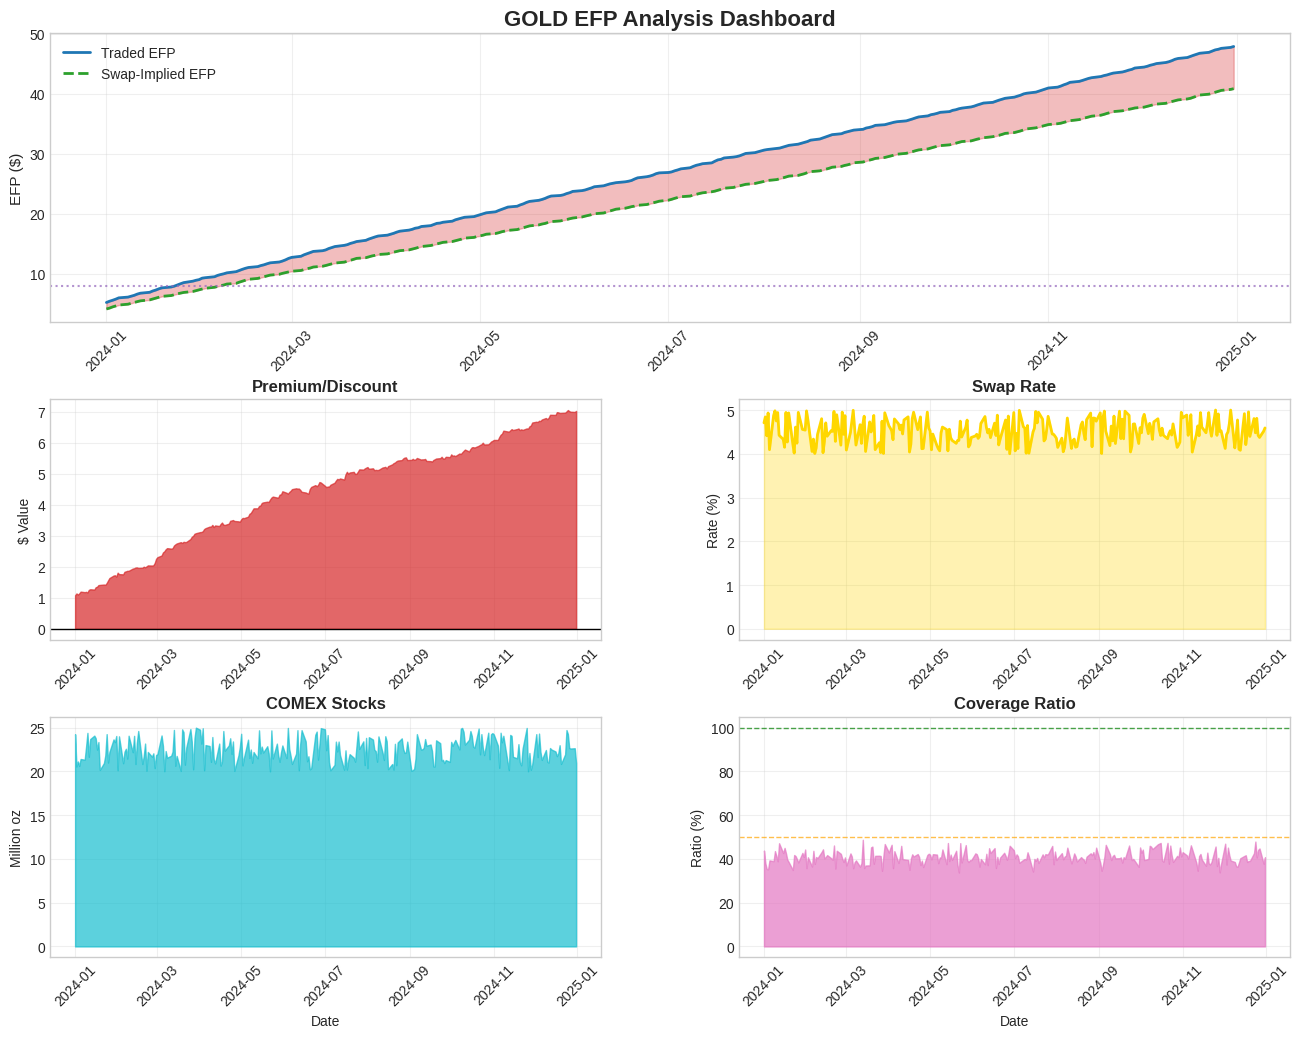

Here is the Python script that generated this plot:
"""
EFP (Exchange for Physical) Charting Module

This module provides visualization functions for EFP analysis:
- EFP Time Series (Traded vs Swap-Implied)
- Premium/Discount analysis
- COMEX Inventory and Coverage Ratio
- Swap Rate term structure
"""

import pandas as pd
import numpy as np
import matplotlib.pyplot as plt
import matplotlib.dates as mdates
from matplotlib.gridspec import GridSpec
from typing import Optional, Tuple, Dict
from datetime import datetime


# =============================================================================
# STYLING CONFIGURATION
# =============================================================================

COLORS = {
    'traded_efp': '#1f77b4',      # Blue
    'implied_efp': '#2ca02c',     # Green
    'premium': '#d62728',         # Red
    'discount': '#2ca02c',        # Green
    'threshold_1': '#ff7f0e',     # Orange
    'threshold_2': '#d62728',     # Red
    'threshold_3': '#9467bd',     # Purple
    'comex_stocks': '#17becf',    # Cyan
    'open_interest': '#bcbd22',   # Yellow-green
    'coverage_ratio': '#e377c2',  # Pink
    'gold': '#FFD700',            # Gold
    'silver': '#C0C0C0',          # Silver
}

plt.style.use('seaborn-v0_8-whitegrid')


# =============================================================================
# EFP TIME SERIES CHARTS
# =============================================================================

def plot_efp_timeseries(
    df: pd.DataFrame,
    metal: str = 'GOLD',
    figsize: Tuple[int, int] = (14, 8),
    show_thresholds: bool = True
) -> plt.Figure:
    """
    Plot EFP time series showing Traded EFP vs Swap-Implied EFP.

    Parameters:
        df: DataFrame with columns ['traded_efp', 'swap_implied_efp', 'threshold_1', 'threshold_2', 'threshold_3']
        metal: 'GOLD' or 'SILVER' for threshold labeling
        figsize: Figure size tuple
        show_thresholds: Whether to show threshold lines

    Returns:
        matplotlib Figure object
    """
    fig, ax = plt.subplots(figsize=figsize)

    # Plot EFP lines
    ax.plot(df.index, df['traded_efp'], label='Traded EFP',
            color=COLORS['traded_efp'], linewidth=2)
    ax.plot(df.index, df['swap_implied_efp'], label='Swap-Implied EFP',
            color=COLORS['implied_efp'], linewidth=2, linestyle='--')

    # Fill area between
    ax.fill_between(df.index, df['traded_efp'], df['swap_implied_efp'],
                    where=df['traded_efp'] >= df['swap_implied_efp'],
                    alpha=0.3, color=COLORS['premium'], label='Premium')
    ax.fill_between(df.index, df['traded_efp'], df['swap_implied_efp'],
                    where=df['traded_efp'] < df['swap_implied_efp'],
                    alpha=0.3, color=COLORS['discount'], label='Discount')

    # Plot thresholds
    if show_thresholds and 'threshold_1' in df.columns:
        ax.axhline(y=df['threshold_1'].iloc[0], color=COLORS['threshold_1'],
                   linestyle=':', linewidth=1.5, label=f"Threshold 1 (${df['threshold_1'].iloc[0]:.2f})")
        ax.axhline(y=df['threshold_2'].iloc[0], color=COLORS['threshold_2'],
                   linestyle=':', linewidth=1.5, label=f"Threshold 2 (${df['threshold_2'].iloc[0]:.2f})")
        ax.axhline(y=df['threshold_3'].iloc[0], color=COLORS['threshold_3'],
                   linestyle=':', linewidth=1.5, label=f"Threshold 3 (${df['threshold_3'].iloc[0]:.2f})")

    # Formatting
    ax.set_title(f'{metal} EFP Analysis: Traded vs Swap-Implied', fontsize=14, fontweight='bold')
    ax.set_xlabel('Date', fontsize=12)
    ax.set_ylabel('EFP ($)', fontsize=12)
    ax.legend(loc='upper left', framealpha=0.9)
    ax.xaxis.set_major_formatter(mdates.DateFormatter('%Y-%m-%d'))
    ax.xaxis.set_major_locator(mdates.MonthLocator(interval=1))
    plt.xticks(rotation=45)
    ax.grid(True, alpha=0.3)

    plt.tight_layout()
    return fig


def plot_efp_comparison(
    gold_df: pd.DataFrame,
    silver_df: pd.DataFrame,
    figsize: Tuple[int, int] = (14, 10)
) -> plt.Figure:
    """
    Plot Gold and Silver EFP side by side.

    Parameters:
        gold_df: DataFrame with Gold EFP data
        silver_df: DataFrame with Silver EFP data
        figsize: Figure size tuple

    Returns:
        matplotlib Figure object
    """
    fig, axes = plt.subplots(2, 1, figsize=figsize, sharex=True)

    # Gold EFP
    ax1 = axes[0]
    ax1.plot(gold_df.index, gold_df['traded_efp'], label='Traded EFP',
             color=COLORS['gold'], linewidth=2)
    ax1.plot(gold_df.index, gold_df['swap_implied_efp'], label='Swap-Implied EFP',
             color=COLORS['implied_efp'], linewidth=2, linestyle='--')
    ax1.fill_between(gold_df.index, gold_df['traded_efp'], gold_df['swap_implied_efp'],
                     alpha=0.3, color=COLORS['gold'])
    ax1.set_title('GOLD EFP Analysis', fontsize=12, fontweight='bold')
    ax1.set_ylabel('EFP ($)', fontsize=10)
    ax1.legend(loc='upper left')
    ax1.grid(True, alpha=0.3)

    # Silver EFP (in cents)
    ax2 = axes[1]
    ax2.plot(silver_df.index, silver_df['traded_efp'] * 100, label='Traded EFP',
             color=COLORS['silver'], linewidth=2)
    ax2.plot(silver_df.index, silver_df['swap_implied_efp'] * 100, label='Swap-Implied EFP',
             color=COLORS['implied_efp'], linewidth=2, linestyle='--')
    ax2.fill_between(silver_df.index, silver_df['traded_efp'] * 100,
                     silver_df['swap_implied_efp'] * 100,
                     alpha=0.3, color=COLORS['silver'])
    ax2.set_title('SILVER EFP Analysis', fontsize=12, fontweight='bold')
    ax2.set_xlabel('Date', fontsize=10)
    ax2.set_ylabel('EFP (cents)', fontsize=10)
    ax2.legend(loc='upper left')
    ax2.grid(True, alpha=0.3)

    ax2.xaxis.set_major_formatter(mdates.DateFormatter('%Y-%m-%d'))
    ax2.xaxis.set_major_locator(mdates.MonthLocator(interval=1))
    plt.xticks(rotation=45)

    plt.tight_layout()
    return fig


# =============================================================================
# PREMIUM/DISCOUNT CHARTS
# =============================================================================

def plot_premium_discount(
    df: pd.DataFrame,
    metal: str = 'GOLD',
    figsize: Tuple[int, int] = (14, 6)
) -> plt.Figure:
    """
    Plot premium/discount as bar chart with color coding.

    Parameters:
        df: DataFrame with 'premium_discount' column
        metal: 'GOLD' or 'SILVER' for labeling
        figsize: Figure size tuple

    Returns:
        matplotlib Figure object
    """
    fig, ax = plt.subplots(figsize=figsize)

    # Color bars based on premium/discount
    colors = [COLORS['premium'] if x >= 0 else COLORS['discount']
              for x in df['premium_discount']]

    # For large datasets, use fill instead of bars
    if len(df) > 100:
        ax.fill_between(df.index, 0, df['premium_discount'],
                        where=df['premium_discount'] >= 0,
                        color=COLORS['premium'], alpha=0.7, label='Premium')
        ax.fill_between(df.index, 0, df['premium_discount'],
                        where=df['premium_discount'] < 0,
                        color=COLORS['discount'], alpha=0.7, label='Discount')
    else:
        ax.bar(df.index, df['premium_discount'], color=colors, alpha=0.7, width=1)

    # Zero line
    ax.axhline(y=0, color='black', linewidth=1)

    # Thresholds
    if 'threshold_1' in df.columns:
        ax.axhline(y=df['threshold_1'].iloc[0], color=COLORS['threshold_1'],
                   linestyle='--', linewidth=1, alpha=0.7)
        ax.axhline(y=-df['threshold_1'].iloc[0], color=COLORS['threshold_1'],
                   linestyle='--', linewidth=1, alpha=0.7)

    # Formatting
    unit = 'cents' if metal.upper() == 'SILVER' else '$'
    ax.set_title(f'{metal} EFP Premium/Discount Over Time', fontsize=14, fontweight='bold')
    ax.set_xlabel('Date', fontsize=12)
    ax.set_ylabel(f'Premium/Discount ({unit})', fontsize=12)

    # Add legend for bar colors
    from matplotlib.patches import Patch
    legend_elements = [Patch(facecolor=COLORS['premium'], alpha=0.7, label='Premium'),
                       Patch(facecolor=COLORS['discount'], alpha=0.7, label='Discount')]
    ax.legend(handles=legend_elements, loc='upper left')

    ax.xaxis.set_major_formatter(mdates.DateFormatter('%Y-%m-%d'))
    ax.xaxis.set_major_locator(mdates.MonthLocator(interval=1))
    plt.xticks(rotation=45)
    ax.grid(True, alpha=0.3, axis='y')

    plt.tight_layout()
    return fig


def plot_premium_discount_histogram(
    df: pd.DataFrame,
    metal: str = 'GOLD',
    figsize: Tuple[int, int] = (10, 6)
) -> plt.Figure:
    """
    Plot histogram of premium/discount distribution.

    Parameters:
        df: DataFrame with 'premium_discount' column
        metal: 'GOLD' or 'SILVER' for labeling
        figsize: Figure size tuple

    Returns:
        matplotlib Figure object
    """
    fig, ax = plt.subplots(figsize=figsize)

    data = df['premium_discount'].dropna()

    # Create histogram with color split
    n, bins, patches = ax.hist(data, bins=50, edgecolor='white', alpha=0.7)

    # Color bins based on whether they're premium or discount
    for patch, bin_left in zip(patches, bins[:-1]):
        if bin_left >= 0:
            patch.set_facecolor(COLORS['premium'])
        else:
            patch.set_facecolor(COLORS['discount'])

    # Add vertical line at 0
    ax.axvline(x=0, color='black', linewidth=2, linestyle='-')

    # Add mean line
    mean_val = data.mean()
    ax.axvline(x=mean_val, color='blue', linewidth=2, linestyle='--',
               label=f'Mean: ${mean_val:.2f}')

    # Threshold lines
    if 'threshold_1' in df.columns:
        threshold = df['threshold_1'].iloc[0]
        ax.axvline(x=threshold, color=COLORS['threshold_1'], linewidth=1.5,
                   linestyle=':', label=f'Threshold: ${threshold:.2f}')
        ax.axvline(x=-threshold, color=COLORS['threshold_1'], linewidth=1.5,
                   linestyle=':')

    # Formatting
    unit = 'cents' if metal.upper() == 'SILVER' else '$'
    ax.set_title(f'{metal} EFP Premium/Discount Distribution', fontsize=14, fontweight='bold')
    ax.set_xlabel(f'Premium/Discount ({unit})', fontsize=12)
    ax.set_ylabel('Frequency', fontsize=12)
    ax.legend(loc='upper right')
    ax.grid(True, alpha=0.3, axis='y')

    plt.tight_layout()
    return fig


# =============================================================================
# COMEX INVENTORY CHARTS
# =============================================================================

def plot_comex_coverage_ratio(
    df: pd.DataFrame,
    metal: str = 'GOLD',
    figsize: Tuple[int, int] = (14, 6)
) -> plt.Figure:
    """
    Plot COMEX stocks and coverage ratio over time.

    Parameters:
        df: DataFrame with 'comex_stocks', 'open_interest', 'coverage_ratio' columns
        metal: 'GOLD' or 'SILVER' for labeling
        figsize: Figure size tuple

    Returns:
        matplotlib Figure object
    """
    fig, ax1 = plt.subplots(figsize=figsize)

    # Plot coverage ratio on primary axis
    ax1.plot(df.index, df['coverage_ratio'] * 100, color=COLORS['coverage_ratio'],
             linewidth=2, label='Coverage Ratio (%)')
    ax1.set_xlabel('Date', fontsize=12)
    ax1.set_ylabel('Coverage Ratio (%)', fontsize=12, color=COLORS['coverage_ratio'])
    ax1.tick_params(axis='y', labelcolor=COLORS['coverage_ratio'])

    # Add warning level
    ax1.axhline(y=50, color='orange', linestyle='--', linewidth=1, alpha=0.7, label='50% Warning Level')
    ax1.axhline(y=25, color='red', linestyle='--', linewidth=1, alpha=0.7, label='25% Critical Level')

    # Create secondary axis for COMEX stocks
    ax2 = ax1.twinx()
    ax2.fill_between(df.index, 0, df['comex_stocks'] / 1e6,
                     color=COLORS['comex_stocks'], alpha=0.3, label='COMEX Stocks')
    ax2.set_ylabel('COMEX Stocks (Million oz)', fontsize=12, color=COLORS['comex_stocks'])
    ax2.tick_params(axis='y', labelcolor=COLORS['comex_stocks'])

    # Formatting
    ax1.set_title(f'{metal} COMEX Coverage Ratio', fontsize=14, fontweight='bold')
    ax1.xaxis.set_major_formatter(mdates.DateFormatter('%Y-%m-%d'))
    ax1.xaxis.set_major_locator(mdates.MonthLocator(interval=1))
    plt.xticks(rotation=45)

    # Combined legend
    lines1, labels1 = ax1.get_legend_handles_labels()
    lines2, labels2 = ax2.get_legend_handles_labels()
    ax1.legend(lines1 + lines2, labels1 + labels2, loc='upper right')

    ax1.grid(True, alpha=0.3)
    plt.tight_layout()
    return fig


def plot_comex_stocks_vs_oi(
    df: pd.DataFrame,
    metal: str = 'GOLD',
    figsize: Tuple[int, int] = (14, 8)
) -> plt.Figure:
    """
    Plot COMEX stocks vs Open Interest over time.

    Parameters:
        df: DataFrame with 'comex_stocks', 'oi_oz' columns
        metal: 'GOLD' or 'SILVER' for labeling
        figsize: Figure size tuple

    Returns:
        matplotlib Figure object
    """
    fig, axes = plt.subplots(2, 1, figsize=figsize, sharex=True)

    # Top: Stocks and OI
    ax1 = axes[0]
    ax1.plot(df.index, df['comex_stocks'] / 1e6, color=COLORS['comex_stocks'],
             linewidth=2, label='COMEX Stocks')
    ax1.plot(df.index, df['oi_oz'] / 1e6, color=COLORS['open_interest'],
             linewidth=2, label='Open Interest (oz)')
    ax1.set_ylabel('Million Ounces', fontsize=12)
    ax1.legend(loc='upper left')
    ax1.set_title(f'{metal} COMEX Stocks vs Open Interest', fontsize=14, fontweight='bold')
    ax1.grid(True, alpha=0.3)

    # Bottom: Coverage ratio
    ax2 = axes[1]
    ax2.fill_between(df.index, 0, df['coverage_ratio'] * 100,
                     color=COLORS['coverage_ratio'], alpha=0.5)
    ax2.axhline(y=100, color='green', linestyle='--', linewidth=1,
                label='100% Coverage', alpha=0.7)
    ax2.axhline(y=50, color='orange', linestyle='--', linewidth=1,
                label='50% Warning', alpha=0.7)
    ax2.set_xlabel('Date', fontsize=12)
    ax2.set_ylabel('Coverage Ratio (%)', fontsize=12)
    ax2.legend(loc='upper right')
    ax2.grid(True, alpha=0.3)

    ax2.xaxis.set_major_formatter(mdates.DateFormatter('%Y-%m-%d'))
    ax2.xaxis.set_major_locator(mdates.MonthLocator(interval=1))
    plt.xticks(rotation=45)

    plt.tight_layout()
    return fig


# =============================================================================
# SWAP RATE CHARTS
# =============================================================================

def plot_swap_rate_term_structure(
    swap_rates: Dict[int, float],
    metal: str = 'GOLD',
    figsize: Tuple[int, int] = (10, 6)
) -> plt.Figure:
    """
    Plot swap rate term structure (1M to 7M).

    Parameters:
        swap_rates: Dictionary {tenor_months: rate}
        metal: 'GOLD' or 'SILVER' for labeling
        figsize: Figure size tuple

    Returns:
        matplotlib Figure object
    """
    fig, ax = plt.subplots(figsize=figsize)

    tenors = list(swap_rates.keys())
    rates = [swap_rates[t] * 100 for t in tenors]  # Convert to percentage

    color = COLORS['gold'] if metal.upper() == 'GOLD' else COLORS['silver']

    ax.plot(tenors, rates, marker='o', markersize=10, linewidth=2, color=color)
    ax.fill_between(tenors, 0, rates, alpha=0.3, color=color)

    # Formatting
    ax.set_title(f'{metal} Swap Rate Term Structure', fontsize=14, fontweight='bold')
    ax.set_xlabel('Tenor (Months)', fontsize=12)
    ax.set_ylabel('Swap Rate (%)', fontsize=12)
    ax.set_xticks(tenors)
    ax.set_xticklabels([f'{t}M' for t in tenors])
    ax.grid(True, alpha=0.3)

    # Annotate each point
    for t, r in zip(tenors, rates):
        ax.annotate(f'{r:.2f}%', (t, r), textcoords='offset points',
                    xytext=(0, 10), ha='center', fontsize=10)

    plt.tight_layout()
    return fig


def plot_swap_rate_history(
    df: pd.DataFrame,
    metal: str = 'GOLD',
    figsize: Tuple[int, int] = (14, 6)
) -> plt.Figure:
    """
    Plot historical swap rate.

    Parameters:
        df: DataFrame with 'swap_rate' column
        metal: 'GOLD' or 'SILVER' for labeling
        figsize: Figure size tuple

    Returns:
        matplotlib Figure object
    """
    fig, ax = plt.subplots(figsize=figsize)

    color = COLORS['gold'] if metal.upper() == 'GOLD' else COLORS['silver']

    ax.plot(df.index, df['swap_rate'] * 100, color=color, linewidth=2)
    ax.fill_between(df.index, 0, df['swap_rate'] * 100, alpha=0.3, color=color)

    # Formatting
    ax.set_title(f'{metal} Swap Rate History', fontsize=14, fontweight='bold')
    ax.set_xlabel('Date', fontsize=12)
    ax.set_ylabel('Swap Rate (%)', fontsize=12)
    ax.xaxis.set_major_formatter(mdates.DateFormatter('%Y-%m-%d'))
    ax.xaxis.set_major_locator(mdates.MonthLocator(interval=1))
    plt.xticks(rotation=45)
    ax.grid(True, alpha=0.3)

    plt.tight_layout()
    return fig


# =============================================================================
# COMPREHENSIVE DASHBOARD
# =============================================================================

def plot_efp_dashboard(
    efp_df: pd.DataFrame,
    comex_df: pd.DataFrame,
    metal: str = 'GOLD',
    figsize: Tuple[int, int] = (16, 12)
) -> plt.Figure:
    """
    Create comprehensive EFP dashboard with multiple panels.

    Parameters:
        efp_df: DataFrame with EFP data (traded_efp, swap_implied_efp, premium_discount)
        comex_df: DataFrame with COMEX data (comex_stocks, oi_oz, coverage_ratio)
        metal: 'GOLD' or 'SILVER'
        figsize: Figure size tuple

    Returns:
        matplotlib Figure object
    """
    fig = plt.figure(figsize=figsize)
    gs = GridSpec(3, 2, figure=fig, height_ratios=[1.2, 1, 1], hspace=0.3, wspace=0.25)

    # Panel 1: EFP Time Series (top, full width)
    ax1 = fig.add_subplot(gs[0, :])
    ax1.plot(efp_df.index, efp_df['traded_efp'], label='Traded EFP',
             color=COLORS['traded_efp'], linewidth=2)
    ax1.plot(efp_df.index, efp_df['swap_implied_efp'], label='Swap-Implied EFP',
             color=COLORS['implied_efp'], linewidth=2, linestyle='--')
    ax1.fill_between(efp_df.index, efp_df['traded_efp'], efp_df['swap_implied_efp'],
                     alpha=0.3, color=COLORS['premium'])

    if 'threshold_3' in efp_df.columns:
        ax1.axhline(y=efp_df['threshold_3'].iloc[0], color=COLORS['threshold_3'],
                    linestyle=':', linewidth=1.5, alpha=0.7)

    ax1.set_title(f'{metal} EFP Analysis Dashboard', fontsize=16, fontweight='bold')
    ax1.set_ylabel('EFP ($)', fontsize=11)
    ax1.legend(loc='upper left')
    ax1.grid(True, alpha=0.3)

    # Panel 2: Premium/Discount (middle left)
    ax2 = fig.add_subplot(gs[1, 0])
    colors = [COLORS['premium'] if x >= 0 else COLORS['discount']
              for x in efp_df['premium_discount']]
    ax2.fill_between(efp_df.index, 0, efp_df['premium_discount'],
                     where=efp_df['premium_discount'] >= 0,
                     color=COLORS['premium'], alpha=0.7)
    ax2.fill_between(efp_df.index, 0, efp_df['premium_discount'],
                     where=efp_df['premium_discount'] < 0,
                     color=COLORS['discount'], alpha=0.7)
    ax2.axhline(y=0, color='black', linewidth=1)
    ax2.set_title('Premium/Discount', fontsize=12, fontweight='bold')
    ax2.set_ylabel('$ Value', fontsize=10)
    ax2.grid(True, alpha=0.3)

    # Panel 3: Swap Rate (middle right)
    ax3 = fig.add_subplot(gs[1, 1])
    color = COLORS['gold'] if metal.upper() == 'GOLD' else COLORS['silver']
    ax3.plot(efp_df.index, efp_df['swap_rate'] * 100, color=color, linewidth=2)
    ax3.fill_between(efp_df.index, 0, efp_df['swap_rate'] * 100, alpha=0.3, color=color)
    ax3.set_title('Swap Rate', fontsize=12, fontweight='bold')
    ax3.set_ylabel('Rate (%)', fontsize=10)
    ax3.grid(True, alpha=0.3)

    # Panel 4: COMEX Stocks (bottom left)
    ax4 = fig.add_subplot(gs[2, 0])
    ax4.fill_between(comex_df.index, 0, comex_df['comex_stocks'] / 1e6,
                     color=COLORS['comex_stocks'], alpha=0.7)
    ax4.set_title('COMEX Stocks', fontsize=12, fontweight='bold')
    ax4.set_xlabel('Date', fontsize=10)
    ax4.set_ylabel('Million oz', fontsize=10)
    ax4.grid(True, alpha=0.3)

    # Panel 5: Coverage Ratio (bottom right)
    ax5 = fig.add_subplot(gs[2, 1])
    ax5.fill_between(comex_df.index, 0, comex_df['coverage_ratio'] * 100,
                     color=COLORS['coverage_ratio'], alpha=0.7)
    ax5.axhline(y=100, color='green', linestyle='--', linewidth=1, alpha=0.7)
    ax5.axhline(y=50, color='orange', linestyle='--', linewidth=1, alpha=0.7)
    ax5.set_title('Coverage Ratio', fontsize=12, fontweight='bold')
    ax5.set_xlabel('Date', fontsize=10)
    ax5.set_ylabel('Ratio (%)', fontsize=10)
    ax5.grid(True, alpha=0.3)

    # Format all x-axes
    for ax in [ax1, ax2, ax3, ax4, ax5]:
        ax.xaxis.set_major_formatter(mdates.DateFormatter('%Y-%m'))
        ax.xaxis.set_major_locator(mdates.MonthLocator(interval=2))
        plt.setp(ax.xaxis.get_majorticklabels(), rotation=45)

    plt.tight_layout()
    return fig


# =============================================================================
# UTILITY FUNCTIONS
# =============================================================================

def save_chart(fig: plt.Figure, filename: str, dpi: int = 150) -> None:
    """Save chart to file."""
    fig.savefig(filename, dpi=dpi, bbox_inches='tight', facecolor='white')
    print(f"Chart saved to: {filename}")


def plot_all_efp_charts(
    efp_df: pd.DataFrame,
    comex_df: pd.DataFrame,
    metal: str = 'GOLD',
    save_path: Optional[str] = None
) -> Dict[str, plt.Figure]:
    """
    Generate all EFP charts for a given metal.

    Parameters:
        efp_df: DataFrame with EFP data
        comex_df: DataFrame with COMEX inventory data
        metal: 'GOLD' or 'SILVER'
        save_path: Optional path to save charts

    Returns:
        Dictionary of figure names to Figure objects
    """
    figures = {}

    # 1. EFP Time Series
    figures['efp_timeseries'] = plot_efp_timeseries(efp_df, metal)

    # 2. Premium/Discount
    figures['premium_discount'] = plot_premium_discount(efp_df, metal)

    # 3. Premium/Discount Histogram
    figures['premium_histogram'] = plot_premium_discount_histogram(efp_df, metal)

    # 4. COMEX Coverage
    figures['comex_coverage'] = plot_comex_coverage_ratio(comex_df, metal)

    # 5. Stocks vs OI
    figures['stocks_vs_oi'] = plot_comex_stocks_vs_oi(comex_df, metal)

    # 6. Swap Rate History
    figures['swap_rate'] = plot_swap_rate_history(efp_df, metal)

    # 7. Dashboard
    figures['dashboard'] = plot_efp_dashboard(efp_df, comex_df, metal)

    # Save if path provided
    if save_path:
        for name, fig in figures.items():
            save_chart(fig, f"{save_path}/{metal.lower()}_{name}.png")

    return figures


if __name__ == "__main__":
    # Demo with sample data
    import numpy as np

    # Create sample data
    dates = pd.date_range('2024-01-01', '2024-12-31', freq='B')
    n = len(dates)

    efp_df = pd.DataFrame({
        'traded_efp': np.random.normal(8, 2, n).cumsum() / 50 + 5,
        'swap_implied_efp': np.random.normal(7, 1, n).cumsum() / 50 + 4,
        'swap_rate': np.random.uniform(0.04, 0.05, n),
        'threshold_1': 4.0,
        'threshold_2': 6.0,
        'threshold_3': 8.0,
    }, index=dates)
    efp_df['premium_discount'] = efp_df['traded_efp'] - efp_df['swap_implied_efp']

    comex_df = pd.DataFrame({
        'comex_stocks': np.random.uniform(20e6, 25e6, n),
        'oi_oz': np.random.uniform(50e6, 60e6, n),
    }, index=dates)
    comex_df['coverage_ratio'] = comex_df['comex_stocks'] / comex_df['oi_oz']

    # Generate dashboard
    fig = plot_efp_dashboard(efp_df, comex_df, 'GOLD')
    plt.show()
